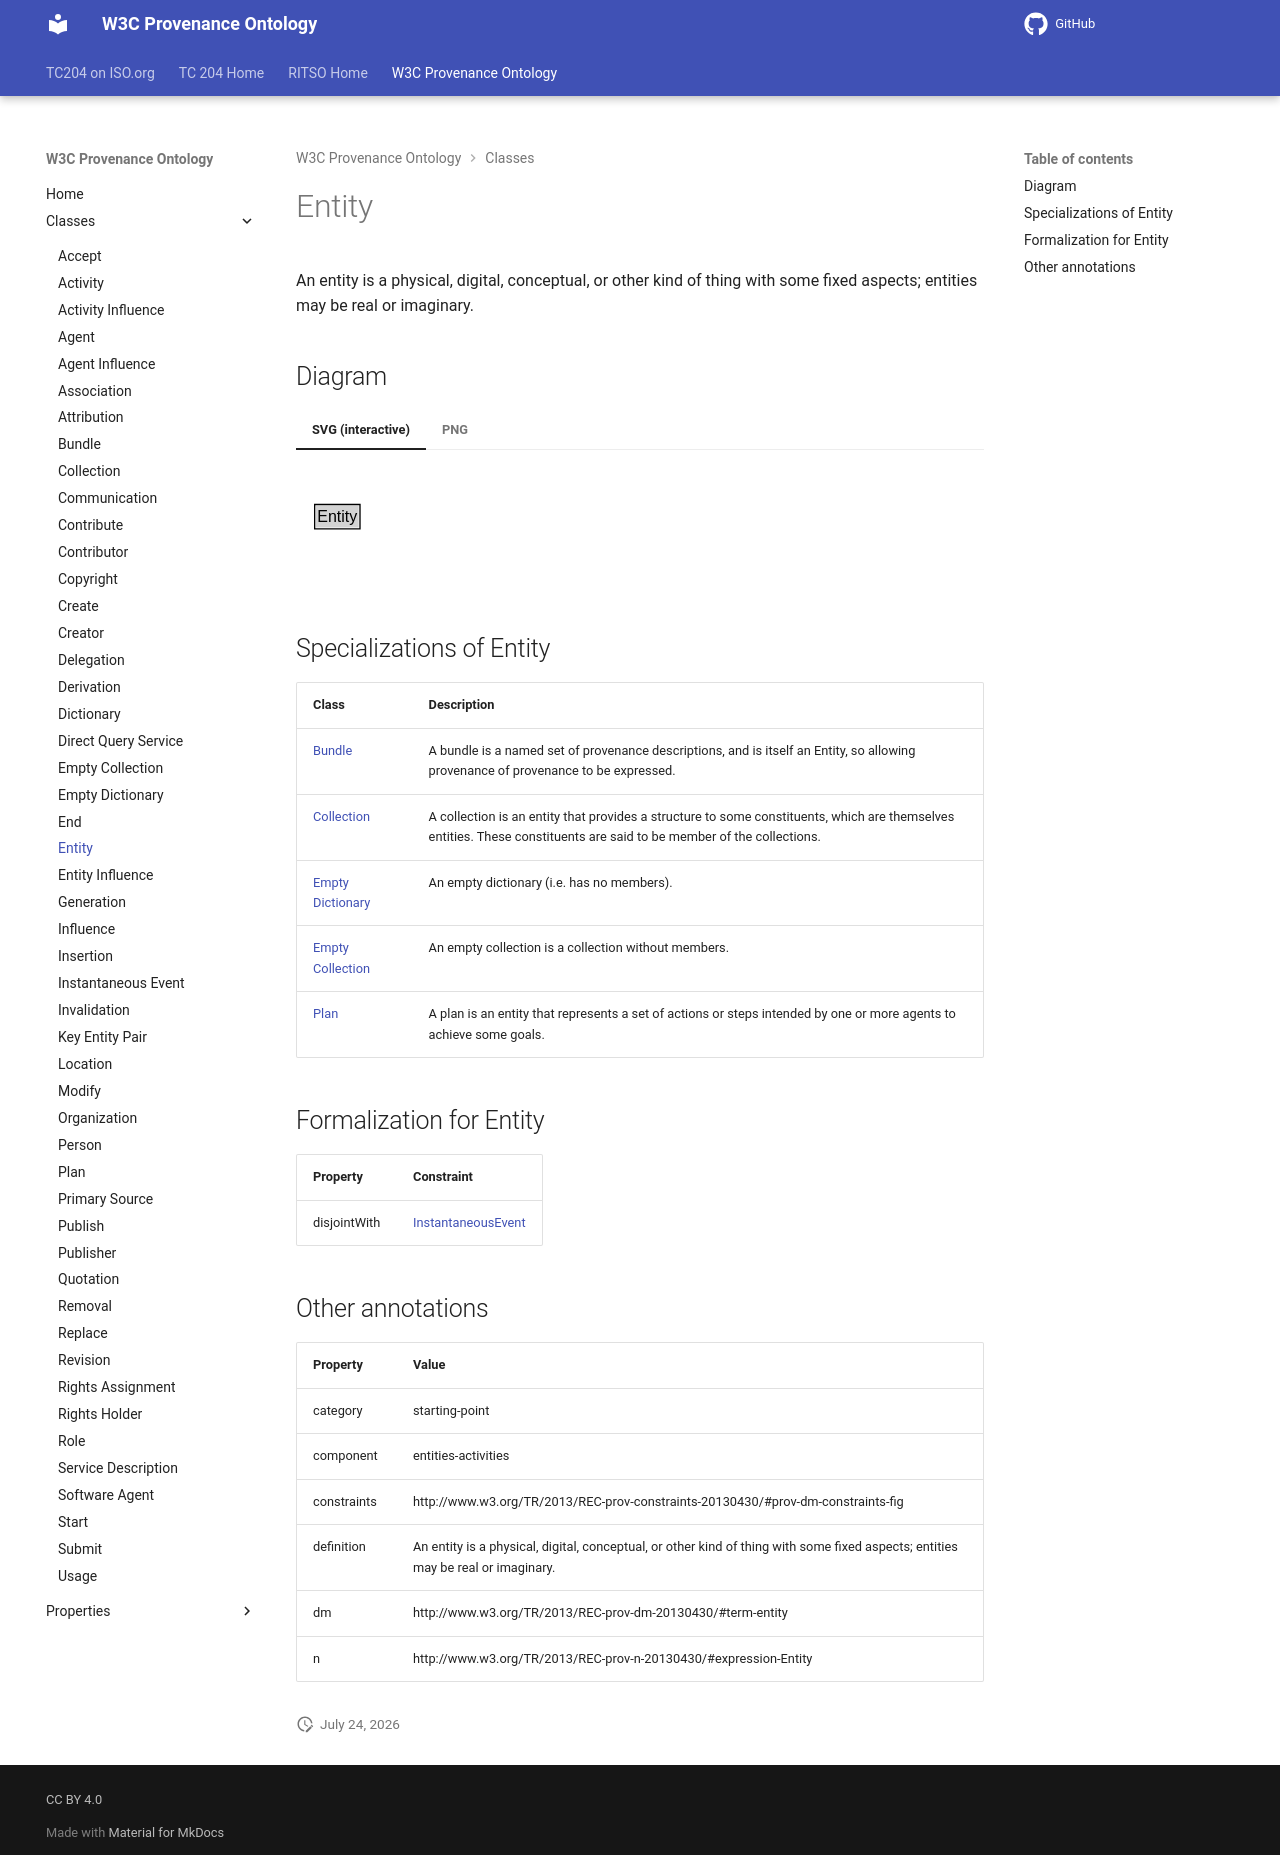

repository: ISO-TC204/ontology-import-prov · page: 2026-07-24_15-16-26/classes/Entity/index.html · generator: mkdocs

# Entity

An entity is a physical, digital, conceptual, or other kind of thing with some fixed aspects; entities may be real or imaginary. 


## Diagram

=== "SVG (interactive)"

    <!-- Generated by graphviz version 14.1.3 (20260303.0454)
     -->
    <!-- Pages: 1 -->
    <svg width="150pt" height="76pt"
     viewBox="0.00 0.00 150.00 76.00" xmlns="http://www.w3.org/2000/svg" xmlns:xlink="http://www.w3.org/1999/xlink">
    <g id="graph0" class="graph" transform="scale(1 1) rotate(0) translate(4 72)">
    <polygon fill="white" stroke="none" points="-4,4 -4,-72 146,-72 146,4 -4,4"/>
    <g id="clust3" class="cluster">
    <title>cluster_associated</title>
    </g>
    <!-- Entity -->
    <g id="node1" class="node">
    <title>Entity</title>
    <g id="a_node1"><a xlink:href="../Entity" xlink:title="&lt;TABLE&gt;">
    <polygon fill="lightgray" stroke="none" points="11,-25.88 11,-42.12 43,-42.12 43,-25.88 11,-25.88"/>
    <text xml:space="preserve" text-anchor="start" x="12" y="-29.88" font-family="Arial" font-size="12.00">Entity</text>
    <polygon fill="none" stroke="black" points="10,-24.88 10,-43.12 44,-43.12 44,-24.88 10,-24.88"/>
    </a>
    </g>
    </g>
    <!-- Invis -->
    </g>
    </svg>


=== "PNG"

    ![Entity Diagram](../diagrams/Entity.dot.png)



## Specializations of Entity

| Class | Description |
|-------|-------------|
| [Bundle](Bundle.md) | A bundle is a named set of provenance descriptions, and is itself an Entity, so allowing provenance of provenance to be expressed. |
| [Collection](Collection.md) | A collection is an entity that provides a structure to some constituents, which are themselves entities. These constituents are said to be member of the collections. |
| [Empty Dictionary](EmptyDictionary.md) | An empty dictionary (i.e. has no members). |
| [Empty Collection](EmptyCollection.md) | An empty collection is a collection without members. |
| [Plan](Plan.md) | A plan is an entity that represents a set of actions or steps intended by one or more agents to achieve some goals. |

## Formalization for Entity

| Property | Constraint |
|----------|------------|
| disjointWith | [InstantaneousEvent](InstantaneousEvent.md) |

## Other annotations

| Property | Value |
|----------|-------|
| category | starting-point |
| component | entities-activities |
| constraints | http://www.w3.org/TR/2013/REC-prov-constraints-20130430/#prov-dm-constraints-fig |
| definition | An entity is a physical, digital, conceptual, or other kind of thing with some fixed aspects; entities may be real or imaginary.  |
| dm | http://www.w3.org/TR/2013/REC-prov-dm-20130430/#term-entity |
| n | http://www.w3.org/TR/2013/REC-prov-n-20130430/#expression-Entity |
